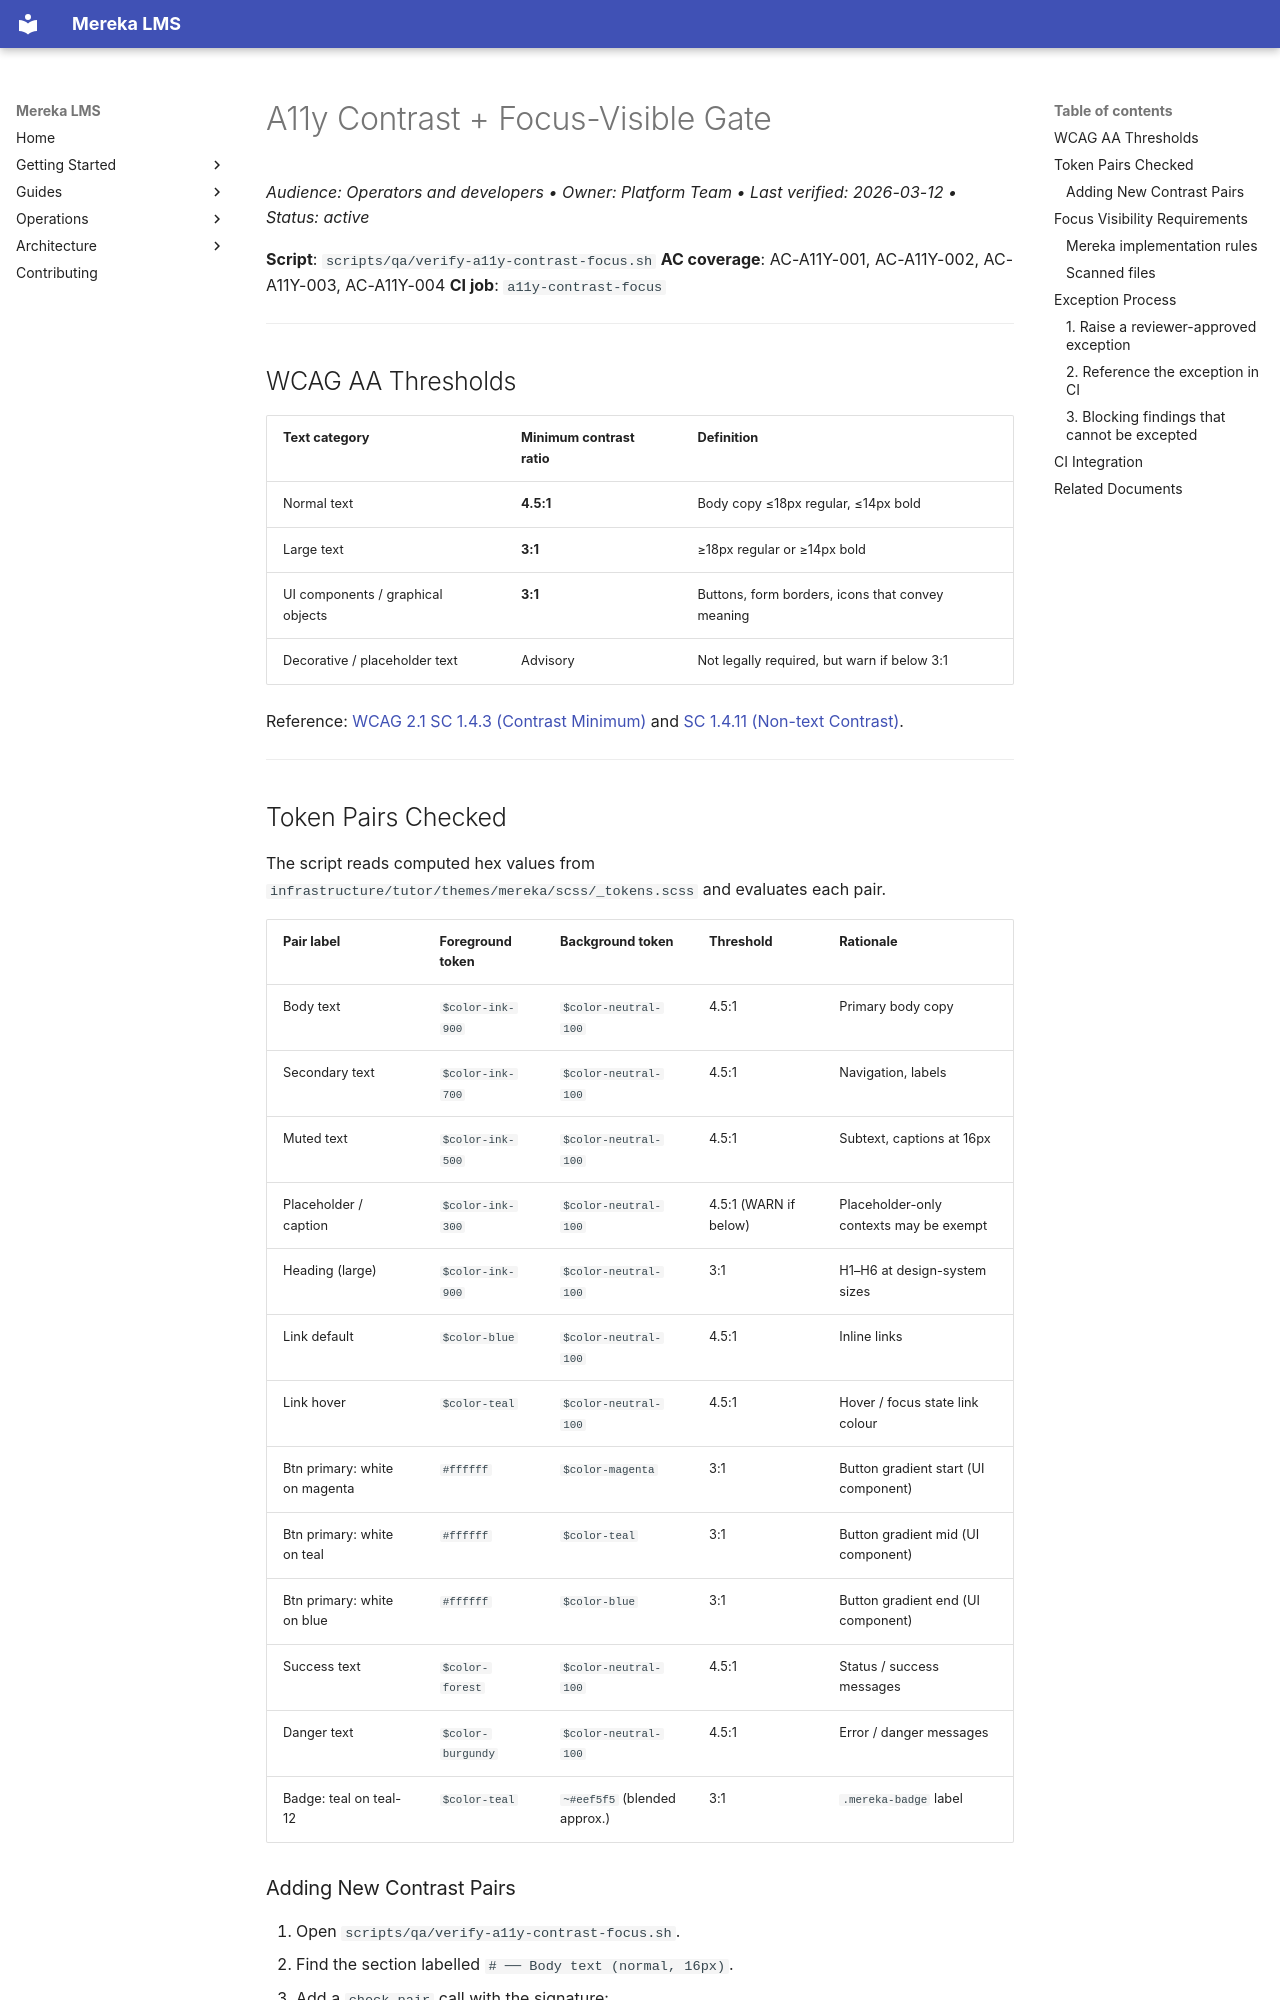

repository: lifeofgurpreet/mereka-lms-prototype · page: ops/runbooks/A11Y_CONTRAST_FOCUS_GATE/index.html · generator: mkdocs

# A11y Contrast + Focus-Visible Gate
_Audience: Operators and developers • Owner: Platform Team • Last verified: 2026-03-12 • Status: active_

**Script**: `scripts/qa/verify-a11y-contrast-focus.sh`
**AC coverage**: AC-A11Y-001, AC-A11Y-002, AC-A11Y-003, AC-A11Y-004
**CI job**: `a11y-contrast-focus`

---

## WCAG AA Thresholds

| Text category | Minimum contrast ratio | Definition |
|---|---|---|
| Normal text | **4.5:1** | Body copy ≤18px regular, ≤14px bold |
| Large text | **3:1** | ≥18px regular or ≥14px bold |
| UI components / graphical objects | **3:1** | Buttons, form borders, icons that convey meaning |
| Decorative / placeholder text | Advisory | Not legally required, but warn if below 3:1 |

Reference: [WCAG 2.1 SC 1.4.3 (Contrast Minimum)](https://www.w3.org/WAI/WCAG21/Understanding/contrast-minimum.html)
and [SC 1.4.11 (Non-text Contrast)](https://www.w3.org/WAI/WCAG21/Understanding/non-text-contrast.html).

---

## Token Pairs Checked

The script reads computed hex values from
`infrastructure/tutor/themes/mereka/scss/_tokens.scss` and evaluates each pair.

| Pair label | Foreground token | Background token | Threshold | Rationale |
|---|---|---|---|---|
| Body text | `$color-ink-900` | `$color-neutral-100` | 4.5:1 | Primary body copy |
| Secondary text | `$color-ink-700` | `$color-neutral-100` | 4.5:1 | Navigation, labels |
| Muted text | `$color-ink-500` | `$color-neutral-100` | 4.5:1 | Subtext, captions at 16px |
| Placeholder / caption | `$color-ink-300` | `$color-neutral-100` | 4.5:1 (WARN if below) | Placeholder-only contexts may be exempt |
| Heading (large) | `$color-ink-900` | `$color-neutral-100` | 3:1 | H1–H6 at design-system sizes |
| Link default | `$color-blue` | `$color-neutral-100` | 4.5:1 | Inline links |
| Link hover | `$color-teal` | `$color-neutral-100` | 4.5:1 | Hover / focus state link colour |
| Btn primary: white on magenta | `#ffffff` | `$color-magenta` | 3:1 | Button gradient start (UI component) |
| Btn primary: white on teal | `#ffffff` | `$color-teal` | 3:1 | Button gradient mid (UI component) |
| Btn primary: white on blue | `#ffffff` | `$color-blue` | 3:1 | Button gradient end (UI component) |
| Success text | `$color-forest` | `$color-neutral-100` | 4.5:1 | Status / success messages |
| Danger text | `$color-burgundy` | `$color-neutral-100` | 4.5:1 | Error / danger messages |
| Badge: teal on teal-12 | `$color-teal` | `~#eef5f5` (blended approx.) | 3:1 | `.mereka-badge` label |
